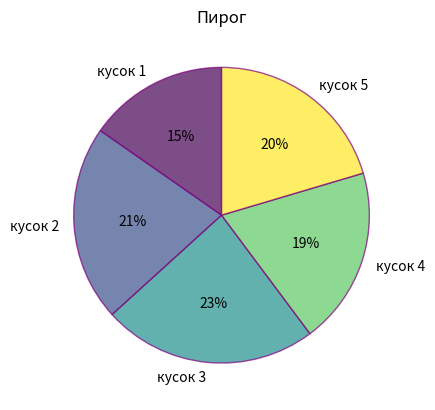

Here is the Python script that generated this plot: (Note: this script raises an exception after producing the figure.)
import numpy as np
import matplotlib.pyplot as plt
import math
amount = [15, 21, 23, 19, 20]
labels = ["кусок 1", "кусок 2", "кусок 3", "кусок 4", "кусок 5"]

colors = plt.cm.viridis(np.linspace(0, 1, len(amount)))

fig, ax = plt.subplots()
wedges, texts, autotexts = ax.pie(amount, labels=labels, colors=colors, autopct='%1.0f%%', startangle=90)

for i, wedge in enumerate(wedges):
    wedge.set_edgecolor('purple')
    wedge.set_alpha(0.7)

plt.title("Пирог")
plt.pie(amount, labels=labels, colors='pink', autopct='%1.f%%')

plt.show()